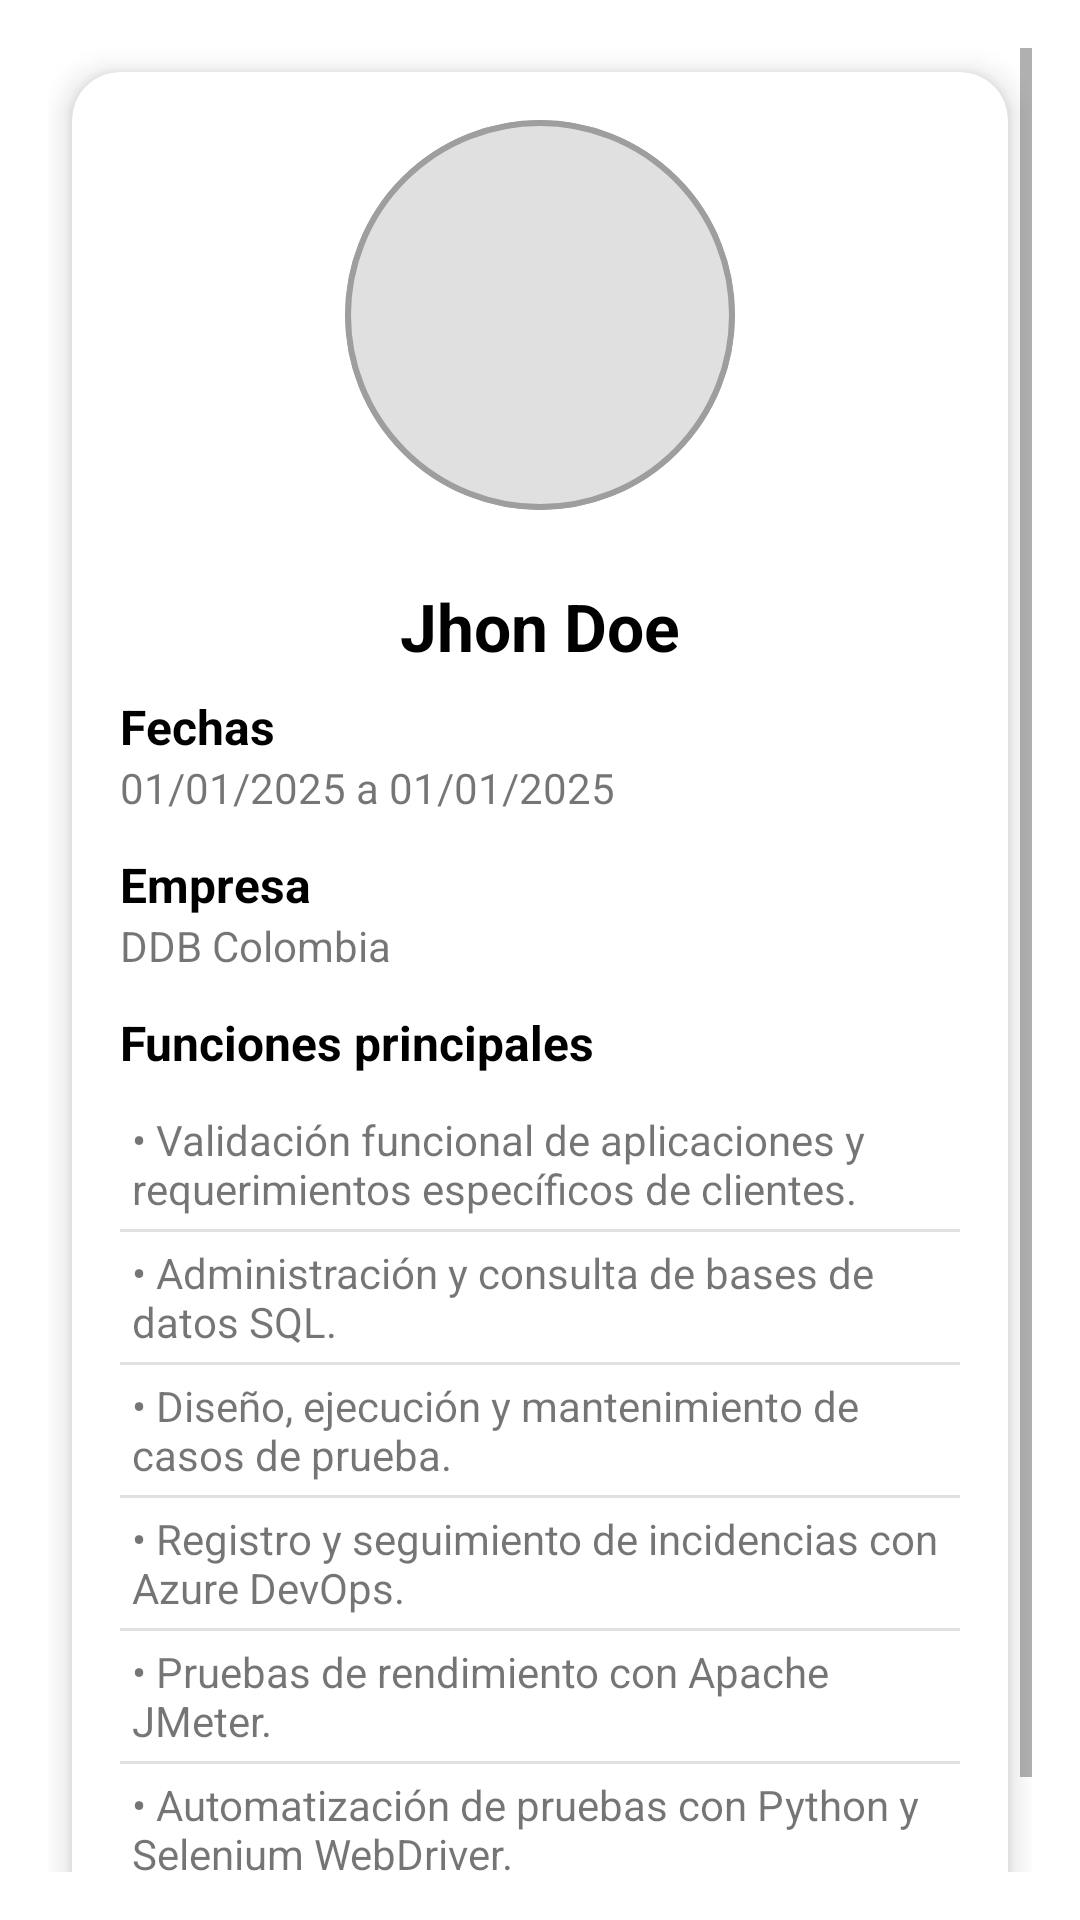

The Android layout XML behind this screen, and the referenced resources:
<!-- AndroidManifest.xml: application theme Theme.CVPlus -->
<!-- res/layout/fragment_gallery.xml -->
<?xml version="1.0" encoding="utf-8"?>
<ScrollView xmlns:android="http://schemas.android.com/apk/res/android"
    xmlns:app="http://schemas.android.com/apk/res-auto"
    android:layout_width="match_parent"
    android:layout_height="match_parent"
    android:padding="16dp">

    <androidx.cardview.widget.CardView
        android:layout_width="match_parent"
        android:layout_height="wrap_content"
        android:layout_margin="8dp"
        app:cardCornerRadius="16dp"
        app:cardElevation="6dp">

        <LinearLayout
            android:layout_width="match_parent"
            android:layout_height="wrap_content"
            android:orientation="vertical"
            android:padding="16dp">

            <FrameLayout
                android:layout_width="130dp"
                android:layout_height="130dp"
                android:layout_gravity="center_horizontal"
                android:background="@drawable/circle_background"
                android:layout_marginBottom="24dp">

                <ImageView
                    android:id="@+id/imageProfile"
                    android:layout_width="match_parent"
                    android:layout_height="match_parent"
                    android:src="@drawable/profile_photo"
                    android:scaleType="centerCrop"
                    android:contentDescription="Foto de perfil"
                    android:background="@drawable/circle_background"
                    android:clipToOutline="true"/>
            </FrameLayout>

            <TextView
                android:layout_width="match_parent"
                android:layout_height="wrap_content"
                android:text="Jhon Doe"
                android:textSize="22sp"
                android:textStyle="bold"
                android:gravity="center"
                android:textColor="#000000"
                android:layout_marginBottom="8dp"/>

            
            <TextView
                android:layout_width="wrap_content"
                android:layout_height="wrap_content"
                android:text="Fechas"
                android:textStyle="bold"
                android:textSize="16sp"
                android:textColor="#000000"/>

            <TextView
                android:layout_width="wrap_content"
                android:layout_height="wrap_content"
                android:text="01/01/2025 a 01/01/2025"
                android:textSize="14sp"
                android:paddingBottom="12dp"/>

            
            <TextView
                android:layout_width="wrap_content"
                android:layout_height="wrap_content"
                android:text="Empresa"
                android:textStyle="bold"
                android:textSize="16sp"
                android:textColor="#000000"/>

            <TextView
                android:layout_width="wrap_content"
                android:layout_height="wrap_content"
                android:text="DDB Colombia"
                android:textSize="14sp"
                android:paddingBottom="12dp"/>

            
            <TextView
                android:layout_width="wrap_content"
                android:layout_height="wrap_content"
                android:text="Funciones principales"
                android:textStyle="bold"
                android:textSize="16sp"
                android:textColor="#000000"
                android:paddingBottom="8dp"/>

            
            <LinearLayout
                android:layout_width="match_parent"
                android:layout_height="wrap_content"
                android:orientation="vertical"
                android:divider="?android:attr/dividerHorizontal"
                android:showDividers="middle">

                <TextView
                    android:layout_width="match_parent"
                    android:layout_height="wrap_content"
                    android:text="• Validación funcional de aplicaciones y requerimientos específicos de clientes."
                    android:textSize="14sp"
                    android:padding="4dp"/>

                <TextView
                    android:layout_width="match_parent"
                    android:layout_height="wrap_content"
                    android:text="• Administración y consulta de bases de datos SQL."
                    android:textSize="14sp"
                    android:padding="4dp"/>

                <TextView
                    android:layout_width="match_parent"
                    android:layout_height="wrap_content"
                    android:text="• Diseño, ejecución y mantenimiento de casos de prueba."
                    android:textSize="14sp"
                    android:padding="4dp"/>

                <TextView
                    android:layout_width="match_parent"
                    android:layout_height="wrap_content"
                    android:text="• Registro y seguimiento de incidencias con Azure DevOps."
                    android:textSize="14sp"
                    android:padding="4dp"/>

                <TextView
                    android:layout_width="match_parent"
                    android:layout_height="wrap_content"
                    android:text="• Pruebas de rendimiento con Apache JMeter."
                    android:textSize="14sp"
                    android:padding="4dp"/>

                <TextView
                    android:layout_width="match_parent"
                    android:layout_height="wrap_content"
                    android:text="• Automatización de pruebas con Python y Selenium WebDriver."
                    android:textSize="14sp"
                    android:padding="4dp"/>

                <TextView
                    android:layout_width="match_parent"
                    android:layout_height="wrap_content"
                    android:text="• Pruebas de APIs REST con Postman."
                    android:textSize="14sp"
                    android:padding="4dp"/>
            </LinearLayout>
        </LinearLayout>
    </androidx.cardview.widget.CardView>
</ScrollView>
<!-- resources referenced by this layout -->
<resources>
  <!-- drawable circle_background (drawable) -->
  <?xml version="1.0" encoding="utf-8"?>
  <shape xmlns:android="http://schemas.android.com/apk/res/android"
      android:shape="oval">
      <solid android:color="#E0E0E0" />
      <stroke
          android:width="2dp"
          android:color="#9E9E9E" />
  </shape>
  <style name="Theme.CVPlus" parent="Theme.MaterialComponents.DayNight.DarkActionBar">
          
          <item name="colorPrimary">@color/purple_500</item>
          <item name="colorPrimaryVariant">@color/purple_700</item>
          <item name="colorOnPrimary">@color/white</item>
          
          <item name="colorSecondary">@color/teal_200</item>
          <item name="colorSecondaryVariant">@color/teal_700</item>
          <item name="colorOnSecondary">@color/black</item>
          
          <item name="android:statusBarColor">?attr/colorPrimaryVariant</item>
          
      </style>
  <color name="purple_500">#FF6200EE</color>
  <color name="purple_700">#FF3700B3</color>
  <color name="white">#FFFFFFFF</color>
  <color name="teal_200">#FF03DAC5</color>
  <color name="teal_700">#FF018786</color>
  <color name="black">#FF000000</color>
</resources>
